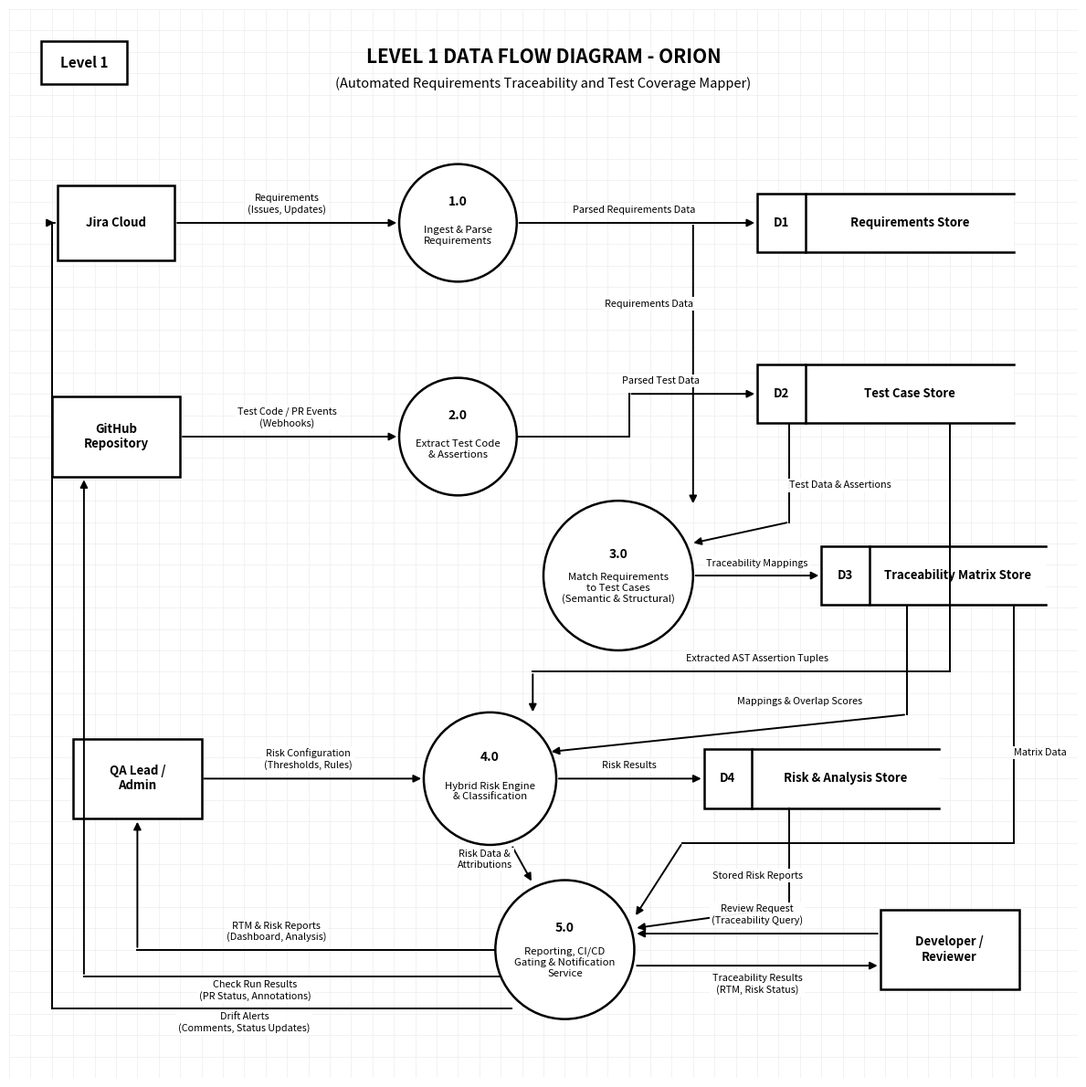

This figure's Python source:
import matplotlib.pyplot as plt
import matplotlib.patches as patches

def draw_dfd_level_1():
    fig, ax = plt.subplots(figsize=(18, 12), dpi=300)
    ax.set_xlim(0, 100)
    ax.set_ylim(0, 100)
    ax.set_aspect('equal')
    ax.axis('off')

    # Draw subtle background grid
    for x in range(0, 101, 2):
        ax.axvline(x, color='#f0f0f0', linewidth=0.6, zorder=0)
    for y in range(0, 101, 2):
        ax.axhline(y, color='#f0f0f0', linewidth=0.6, zorder=0)

    # -------------------------------------------------------------
    # Title & Level Tag
    # -------------------------------------------------------------
    rect_lvl = patches.Rectangle((3, 93), 8, 4, facecolor='white', edgecolor='black', linewidth=1.8, zorder=3)
    ax.add_patch(rect_lvl)
    ax.text(7, 95, "Level 1", fontsize=11, fontweight='bold', ha='center', va='center', family='sans-serif')

    ax.text(50, 95.5, "LEVEL 1 DATA FLOW DIAGRAM - ORION", fontsize=15, fontweight='bold', ha='center', va='center', family='sans-serif')
    ax.text(50, 93, "(Automated Requirements Traceability and Test Coverage Mapper)", fontsize=10.5, ha='center', va='center', family='sans-serif')

    # -------------------------------------------------------------
    # Helper Draw Functions
    # -------------------------------------------------------------
    def draw_entity(x, y, w, h, text):
        rect = patches.Rectangle((x - w/2, y - h/2), w, h, facecolor='white', edgecolor='black', linewidth=1.8, zorder=3)
        ax.add_patch(rect)
        ax.text(x, y, text, fontsize=9.5, fontweight='bold', ha='center', va='center', family='sans-serif')

    def draw_process(x, y, r, num, text):
        circle = patches.Circle((x, y), r, facecolor='white', edgecolor='black', linewidth=1.8, zorder=3)
        ax.add_patch(circle)
        ax.text(x, y + 2.0, num, fontsize=10, fontweight='bold', ha='center', va='center', family='sans-serif')
        ax.text(x, y - 1.2, text, fontsize=8.2, ha='center', va='center', family='sans-serif')

    def draw_store(x, y, w, h, store_id, name):
        id_w = 4.5
        rect_id = patches.Rectangle((x, y - h/2), id_w, h, facecolor='white', edgecolor='black', linewidth=1.8, zorder=3)
        ax.add_patch(rect_id)
        ax.text(x + id_w/2, y, store_id, fontsize=9.5, fontweight='bold', ha='center', va='center', family='sans-serif')

        # Open body (top line, bottom line, left closed)
        ax.plot([x + id_w, x + w], [y + h/2, y + h/2], color='black', linewidth=1.8, zorder=3)
        ax.plot([x + id_w, x + w], [y - h/2, y - h/2], color='black', linewidth=1.8, zorder=3)
        fill_rect = patches.Rectangle((x + id_w, y - h/2 + 0.1), w - id_w, h - 0.2, facecolor='white', edgecolor='none', zorder=2)
        ax.add_patch(fill_rect)
        ax.text(x + id_w + (w - id_w)/2, y, name, fontsize=9.5, fontweight='bold', ha='center', va='center', family='sans-serif')

    # Draw Entities
    draw_entity(10, 80, 11, 7, "Jira Cloud")
    draw_entity(10, 60, 12, 7.5, "GitHub\nRepository")
    draw_entity(12, 28, 12, 7.5, "QA Lead /\nAdmin")
    draw_entity(88, 12, 13, 7.5, "Developer /\nReviewer")

    # Draw Processes
    draw_process(42, 80, 5.5, "1.0", "Ingest & Parse\nRequirements")
    draw_process(42, 60, 5.5, "2.0", "Extract Test Code\n& Assertions")
    draw_process(57, 47, 7.0, "3.0", "Match Requirements\nto Test Cases\n(Semantic & Structural)")
    draw_process(45, 28, 6.2, "4.0", "Hybrid Risk Engine\n& Classification")
    draw_process(52, 12, 6.5, "5.0", "Reporting, CI/CD\nGating & Notification\nService")

    # Draw Stores (Shifted slightly right so arrows breathe)
    draw_store(70, 80, 24, 5.5, "D1", "Requirements Store")
    draw_store(70, 64, 24, 5.5, "D2", "Test Case Store")
    draw_store(76, 47, 21, 5.5, "D3", "Traceability Matrix Store")
    draw_store(65, 28, 22, 5.5, "D4", "Risk & Analysis Store")

    # -------------------------------------------------------------
    # Helper Arrow Function
    # -------------------------------------------------------------
    def draw_path(pts, label="", label_pos=None, label_ha='center', label_va='bottom'):
        for i in range(len(pts) - 1):
            if i == len(pts) - 2:
                ax.annotate(
                    '',
                    xy=pts[i+1],
                    xytext=pts[i],
                    arrowprops=dict(arrowstyle="-|>", color='black', lw=1.4, mutation_scale=12),
                    zorder=4
                )
            else:
                ax.plot([pts[i][0], pts[i+1][0]], [pts[i][1], pts[i+1][1]], color='black', lw=1.4, zorder=4)

        if label and label_pos:
            ax.text(label_pos[0], label_pos[1], label, fontsize=7.8, ha=label_ha, va=label_va,
                    bbox=dict(boxstyle='square,pad=0.2', facecolor='white', edgecolor='none', alpha=0.95),
                    zorder=5, family='sans-serif')

    # -------------------------------------------------------------
    # Connecting Flows (Strictly verified)
    # -------------------------------------------------------------

    # 1. Jira -> 1.0
    draw_path([(15.5, 80), (36.5, 80)], "Requirements\n(Issues, Updates)", (26, 80.8))

    # 2. 1.0 -> D1
    draw_path([(47.5, 80), (70, 80)], "Parsed Requirements Data", (58.5, 80.8))

    # 3. GitHub -> 2.0
    draw_path([(16, 60), (36.5, 60)], "Test Code / PR Events\n(Webhooks)", (26, 60.8))

    # 4. 2.0 -> D2 (Correct write to D2!)
    draw_path([(47.5, 60), (58, 60), (58, 64), (70, 64)], "Parsed Test Data", (61, 64.8))

    # 5. D1 -> 3.0 (Clean curve to 3.0 without touching D2)
    draw_path([(67, 80), (64, 80), (64, 53.5)], "Requirements Data", (64, 72), label_ha='right')

    # 6. D2 -> 3.0 (Test Data & Assertions)
    draw_path([(73, 61.2), (73, 52), (63.8, 50)], "Test Data & Assertions", (73, 55), label_ha='left')

    # 7. 3.0 -> D3 (Traceability Mappings)
    draw_path([(64, 47), (76, 47)], "Traceability Mappings", (70, 47.7))

    # 8. D2 -> 4.0 (Extracted AST Assertion Tuples - MATCHES LEVEL 2)
    draw_path([(88, 61.2), (88, 38), (49, 38), (49, 34)], "Extracted AST Assertion Tuples", (70, 38.8))

    # 9. D3 -> 4.0 (Mappings & Overlap Scores)
    draw_path([(84, 44.2), (84, 34), (50.5, 30.5)], "Mappings & Overlap Scores", (74, 34.8))

    # 10. QA Lead -> 4.0
    draw_path([(18, 28), (38.8, 28)], "Risk Configuration\n(Thresholds, Rules)", (28, 28.8))

    # 11. 4.0 -> D4
    draw_path([(51.2, 28), (65, 28)], "Risk Results", (58, 28.8))

    # 12. 4.0 -> 5.0
    draw_path([(47, 21.8), (49, 18.2)], "Risk Data &\nAttributions", (44.5, 19.5))

    # 13. D4 -> 5.0
    draw_path([(73, 25.2), (73, 16), (58.5, 14)], "Stored Risk Reports", (70, 18.5))

    # 14. D3 -> 5.0
    draw_path([(94, 44.2), (94, 22), (63, 22), (58.5, 15)], "Matrix Data", (94, 30), label_ha='left')

    # 15. Dev -> 5.0 (Review Request)
    draw_path([(81.5, 13.5), (58.5, 13.5)], "Review Request\n(Traceability Query)", (70, 14.3))

    # 16. 5.0 -> Dev (Traceability Results)
    draw_path([(58.5, 10.5), (81.5, 10.5)], "Traceability Results\n(RTM, Risk Status)", (70, 7.8))

    # 17. 5.0 -> QA Lead (Reports)
    draw_path([(45.5, 12), (12, 12), (12, 24.2)], "RTM & Risk Reports\n(Dashboard, Analysis)", (25, 12.7))

    # 18. 5.0 -> GitHub (Check Run Results - MATCHES LEVEL 0)
    draw_path([(46, 9.5), (7, 9.5), (7, 56.2)], "Check Run Results\n(PR Status, Annotations)", (23, 7.2))

    # 19. 5.0 -> Jira (Drift Alerts)
    draw_path([(47, 6.5), (4, 6.5), (4, 80), (4.5, 80)], "Drift Alerts\n(Comments, Status Updates)", (22, 4.2))

    plt.tight_layout()
    output_path = r"d:\PROJECTS\ORION\Level_1_DFD_ORION_Corrected.png"
    plt.savefig(output_path, dpi=300, bbox_inches='tight', facecolor='white')
    plt.close()
    print("Regenerated cleanly to", output_path)

if __name__ == '__main__':
    draw_dfd_level_1()
